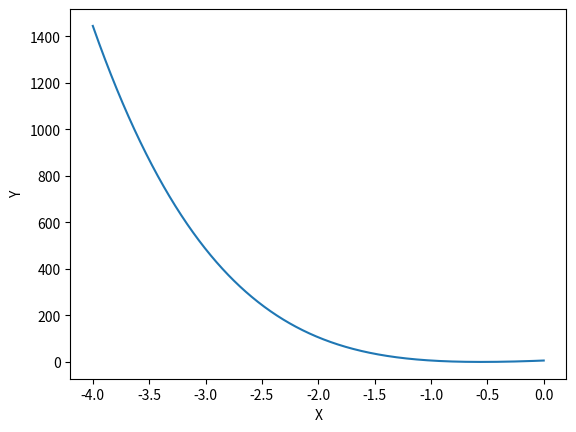

Source code (Python):
import matplotlib.pyplot as plt
import numpy as np


class UniformSearch:

    def __init__(self):
        self.e = 0.1
        self.a = -2
        self.b = -3
        self.L = 605
            #abs(self.function(self.a) - self.function(self.b)) /  abs(self.a - self.b)
        self.h = 2 * self.e / self.L


    @staticmethod
    def function(x):
        return x**5 - 5*x**3 + 10*x**2  - 5*x

    @staticmethod
    def function2(x):
        return 5*x**4  + 15*x**2  +  20*x  +  5

    def graph_func(self,):
        # create 700 equally spaced points between 1 and 3
        x = np.linspace(self.a - 2, self.b + 3, 1000)

        # calculate the y value for each element of the x vector
        y = self.function2(x)

        fig, ax = plt.subplots()
        ax.plot(x, y)
        plt.ylabel('Y')
        plt.xlabel('X')

        plt.show()


    def main_loop(self):

        x = [self.a + self.h / 2]
        i = 0
        func_min = self.function(x[0])
        xmin  = x[0]
        while x[-1] < self.b:
            i += 1
            x.append(x[0] + i * self.h)

            if func_min > self.function(x[i]):
                func_min = self.function(x[i])
                xmin = x[i]
        # print(f"Повного перебору number of steps = {i} \nmin y = {func_min:.2f} \nx min = {xmin:.2f}")
        return xmin,func_min
#
Com = UniformSearch()
Com.main_loop()
Com.graph_func()


#Послідовного перебору
class EvenSearch(UniformSearch):


    def main_loop(self):
        x = [self.a + self.h / 2 ]
        i = 0
        func_min = self.function(x[i])
        xmin = x[i]

        while x[-1] < self.b:

            x.append(x[i] +  self.h + ((self.function(x[i])- func_min) / self.L))
            i += 1

            ytemp = self.function(x[-1])
            if func_min > ytemp:
                xmin = x[-1]
                func_min = ytemp

        print(f"Послідовго перебору number of steps = {i} \nmin y = {func_min:.2f} \nx min = {xmin:.2f}")


Ev = EvenSearch()
print(Ev.function2(3))
Ev.main_loop()
